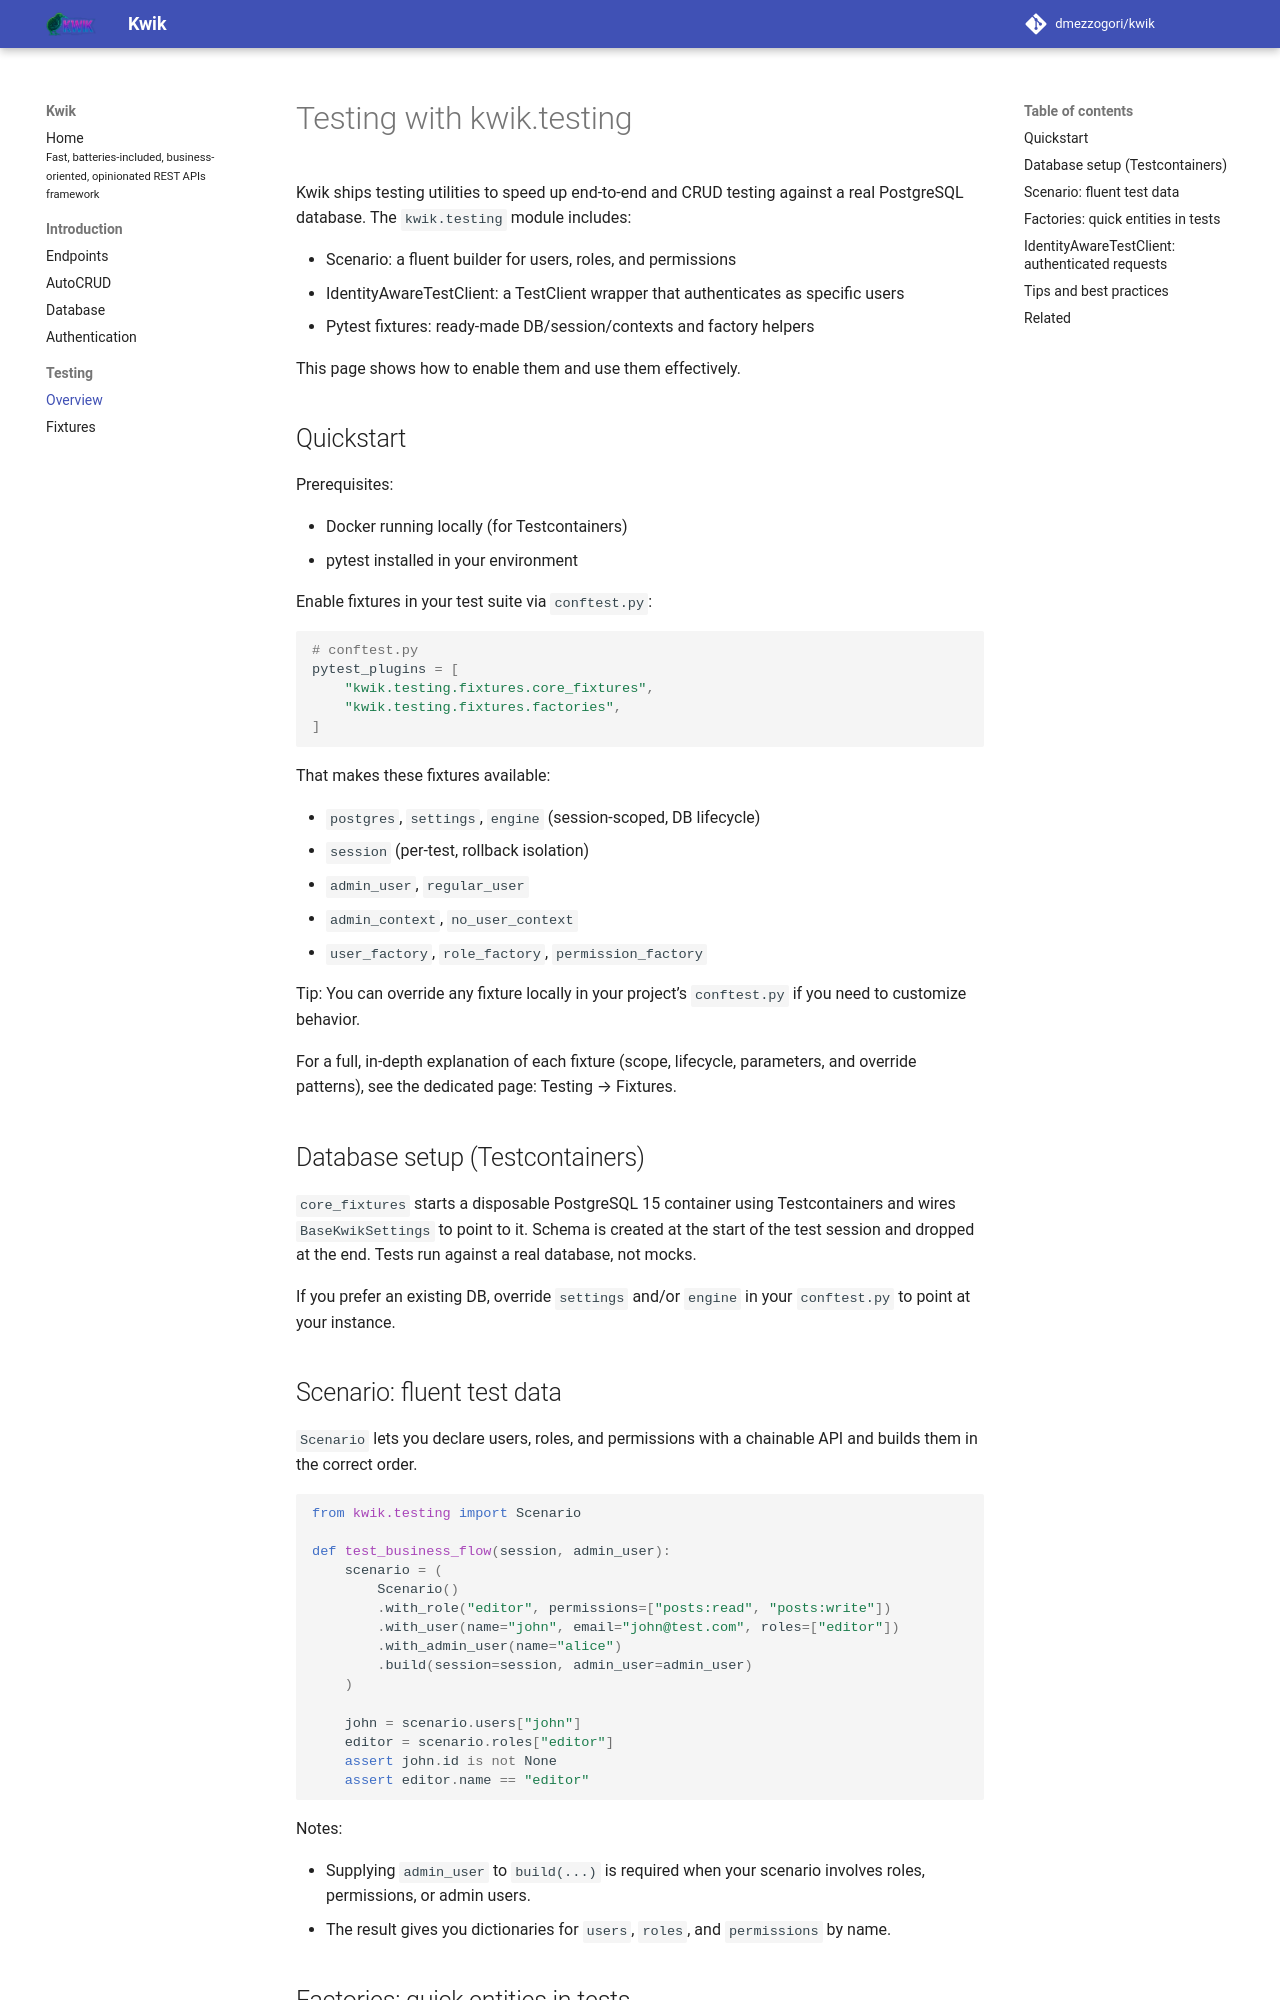

repository: dmezzogori/kwik · page: testing/index.html · generator: mkdocs

---
title: Testing
---

# Testing with kwik.testing

Kwik ships testing utilities to speed up end‑to‑end and CRUD testing against a real PostgreSQL database. The `kwik.testing` module includes:

- Scenario: a fluent builder for users, roles, and permissions
- IdentityAwareTestClient: a TestClient wrapper that authenticates as specific users
- Pytest fixtures: ready‑made DB/session/contexts and factory helpers

This page shows how to enable them and use them effectively.

## Quickstart

Prerequisites:

- Docker running locally (for Testcontainers)
- pytest installed in your environment

Enable fixtures in your test suite via `conftest.py`:

```python
# conftest.py
pytest_plugins = [
    "kwik.testing.fixtures.core_fixtures",
    "kwik.testing.fixtures.factories",
]
```

That makes these fixtures available:

- `postgres`, `settings`, `engine` (session-scoped, DB lifecycle)
- `session` (per-test, rollback isolation)
- `admin_user`, `regular_user`
- `admin_context`, `no_user_context`
- `user_factory`, `role_factory`, `permission_factory`

Tip: You can override any fixture locally in your project’s `conftest.py` if you need to customize behavior.

For a full, in-depth explanation of each fixture (scope, lifecycle, parameters, and override patterns), see the dedicated page: Testing → Fixtures.

## Database setup (Testcontainers)

`core_fixtures` starts a disposable PostgreSQL 15 container using Testcontainers and wires `BaseKwikSettings` to point to it. Schema is created at the start of the test session and dropped at the end. Tests run against a real database, not mocks.

If you prefer an existing DB, override `settings` and/or `engine` in your `conftest.py` to point at your instance.

## Scenario: fluent test data

`Scenario` lets you declare users, roles, and permissions with a chainable API and builds them in the correct order.

```python
from kwik.testing import Scenario

def test_business_flow(session, admin_user):
    scenario = (
        Scenario()
        .with_role("editor", permissions=["posts:read", "posts:write"])
        .with_user(name="john", email="john@test.com", roles=["editor"]) 
        .with_admin_user(name="alice")
        .build(session=session, admin_user=admin_user)
    )

    john = scenario.users["john"]
    editor = scenario.roles["editor"]
    assert john.id is not None
    assert editor.name == "editor"
```

Notes:

- Supplying `admin_user` to `build(...)` is required when your scenario involves roles, permissions, or admin users.
- The result gives you dictionaries for `users`, `roles`, and `permissions` by name.
